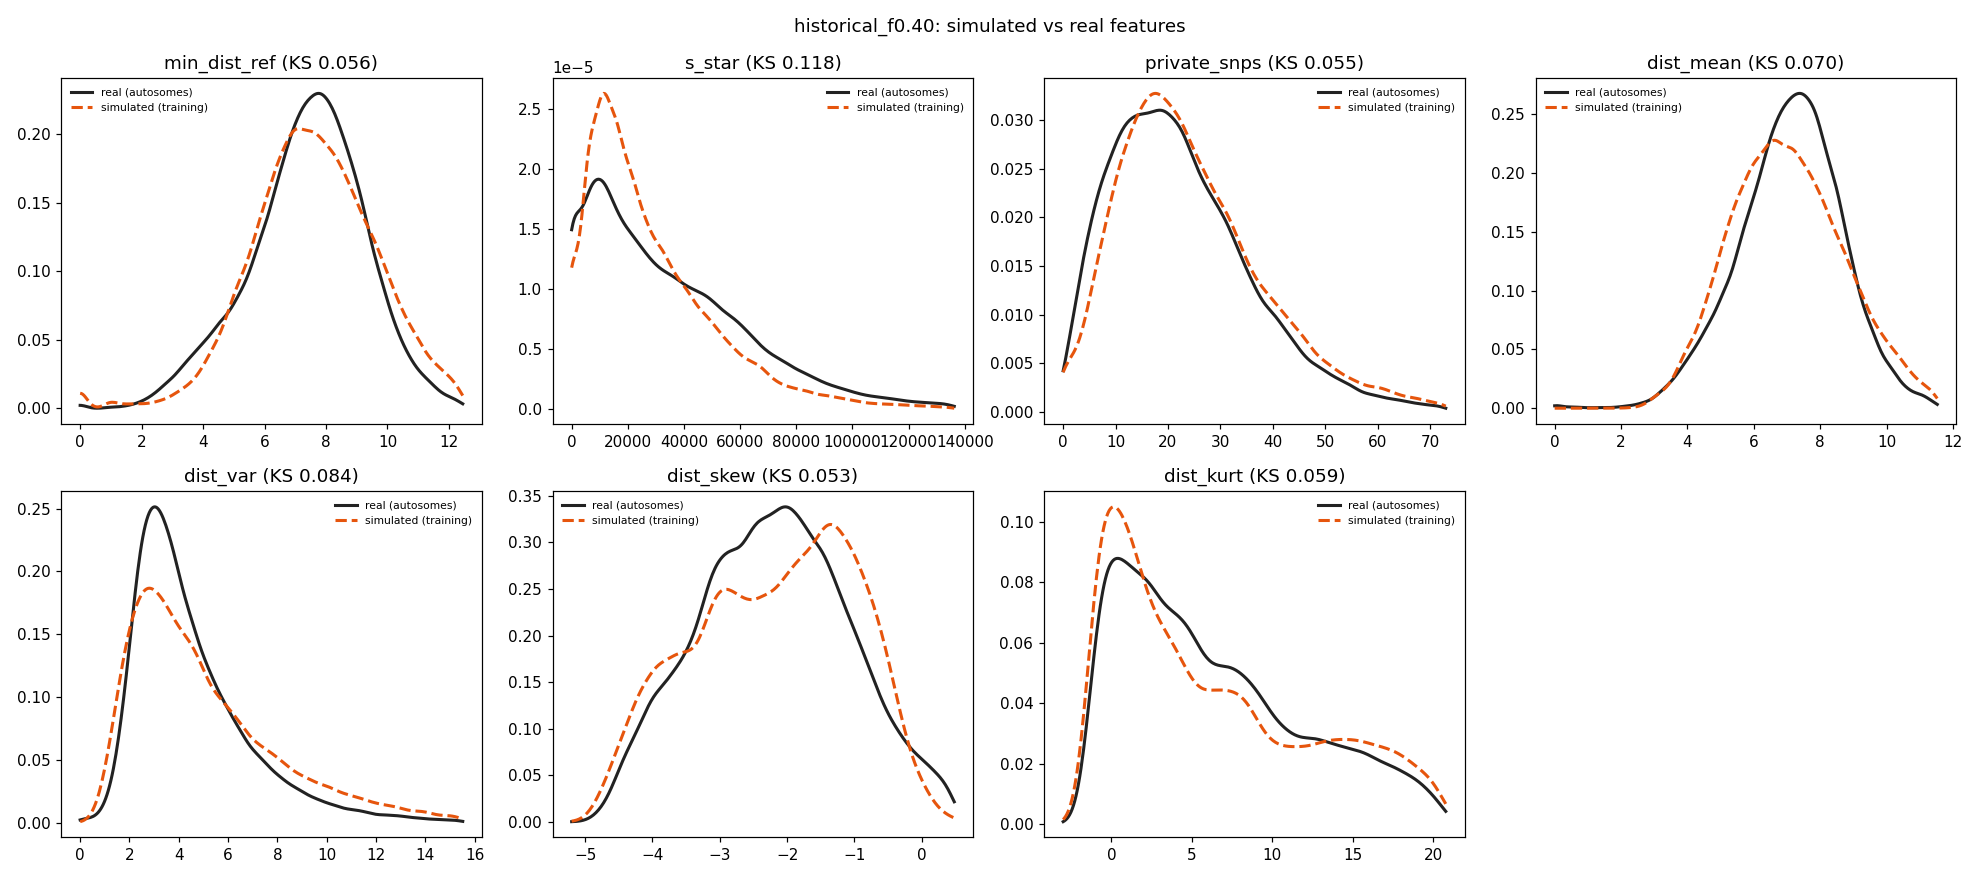

The table this chart was drawn from, first rows:
feature	sim_median	real_median	sim_q05	real_q05	sim_q95	real_q95	sim_mean	real_mean	ks
min_dist_ref	7.616	7.55	4.472	4	11.09	10.39	7.645	7.44	0.05598
s_star	21595	27802	0	0	74759	96988	28278	36289	0.1176
private_snps	22	21	6	4	53	50	25.02	23.53	0.05508
dist_mean	6.954	7.183	4.368	4.441	10.19	9.671	7.075	7.161	0.06994
dist_var	4.255	3.924	1.577	1.865	11.66	9.546	5.138	4.617	0.0844
dist_skew	-2.076	-2.17	-4.212	-4.05	-0.4457	-0.102	-2.19	-2.142	0.05285
dist_kurt	4.345	4.881	-0.9527	-0.753	18.49	17.52	6.256	6.255	0.05948
